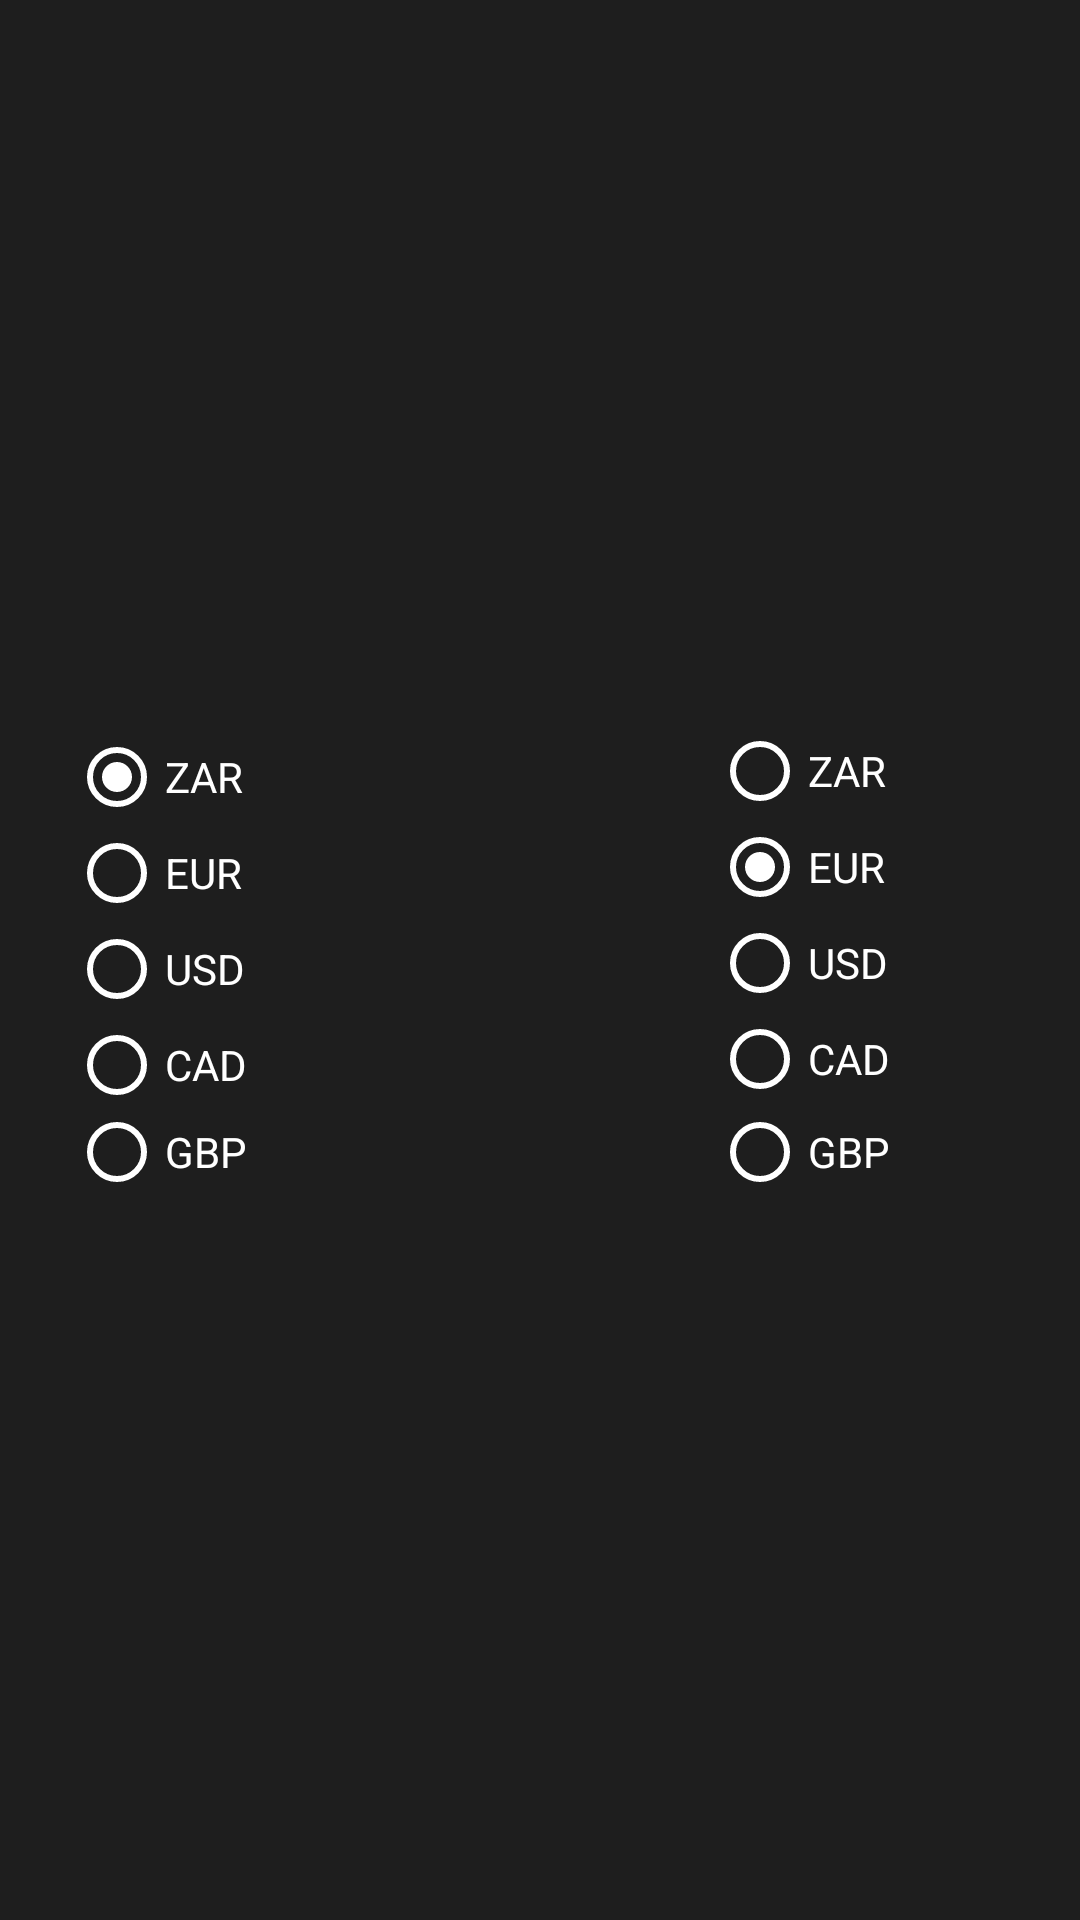

Android layout source for this screen:
<!-- AndroidManifest.xml: application theme AppTheme -->
<!-- res/layout/input_radio__button_group.xml -->
<?xml version="1.0" encoding="utf-8"?>
<androidx.constraintlayout.widget.ConstraintLayout
    xmlns:android="http://schemas.android.com/apk/res/android"
    xmlns:app="http://schemas.android.com/apk/res-auto"
    xmlns:tools="http://schemas.android.com/tools"
    android:layout_width="wrap_content"
    android:layout_height="wrap_content"
    android:background="#1E1E1E"
    android:backgroundTint="#1E1E1E"
    tools:context=".MainActivity">

    <androidx.constraintlayout.widget.ConstraintLayout
        android:id="@+id/constraintLayout"
        android:layout_width="314dp"
        android:layout_height="160dp"
        app:layout_constraintBottom_toBottomOf="parent"
        app:layout_constraintEnd_toEndOf="parent"
        app:layout_constraintStart_toStartOf="parent"
        app:layout_constraintTop_toTopOf="parent">

        <RadioGroup
            android:id="@+id/inputRadioGroup"
            android:layout_width="86dp"
            android:layout_height="154dp"
            app:layout_constraintBottom_toBottomOf="parent"
            app:layout_constraintEnd_toEndOf="parent"
            app:layout_constraintEnd_toStartOf="@+id/outputRadioGroup"
            app:layout_constraintHorizontal_bias="0.0"
            app:layout_constraintStart_toStartOf="parent"
            app:layout_constraintTop_toTopOf="parent">

            <RadioButton
                android:id="@+id/inputZAR"
                android:layout_width="match_parent"
                android:layout_height="wrap_content"
                android:buttonTint="#FFFFFF"
                android:text="@string/inputZAR"
                android:textColor="#FFFFFF"
                android:onClick="onInputRadioButtonClicked"
                android:checked="true"/>

            <RadioButton
                android:id="@+id/inputEUR"
                android:layout_width="match_parent"
                android:layout_height="wrap_content"
                android:buttonTint="#FFFFFF"
                android:text="@string/inputEUR"
                android:textColor="#FFFFFF"
                android:onClick="onInputRadioButtonClicked" />

            <RadioButton
                android:id="@+id/inputUSD"
                android:layout_width="match_parent"
                android:layout_height="wrap_content"
                android:buttonTint="#FFFFFF"
                android:text="@string/inputUSD"
                android:textColor="#FFFFFF"
                android:onClick="onInputRadioButtonClicked" />

            <RadioButton
                android:id="@+id/inputCAD"
                android:layout_width="match_parent"
                android:layout_height="wrap_content"
                android:buttonTint="#FFFFFF"
                android:text="@string/inputCAD"
                android:textColor="#FFFFFF"
                android:onClick="onInputRadioButtonClicked" />

            <RadioButton
                android:id="@+id/inputGBP"
                android:layout_width="match_parent"
                android:layout_height="wrap_content"
                android:buttonTint="#FFFFFF"
                android:text="@string/inputGBP"
                android:textColor="#FFFFFF"
                android:onClick="onInputRadioButtonClicked" />

        </RadioGroup>

        <RadioGroup
            android:id="@+id/outputRadioGroup"
            android:layout_width="86dp"
            android:layout_height="158dp"
            app:layout_constraintBottom_toBottomOf="parent"
            app:layout_constraintEnd_toEndOf="parent"
            app:layout_constraintHorizontal_bias="0.94"
            app:layout_constraintStart_toStartOf="parent"
            app:layout_constraintTop_toTopOf="parent">

            <RadioButton
                android:id="@+id/outputZAR"
                android:layout_width="match_parent"
                android:layout_height="wrap_content"
                android:buttonTint="#FFFFFF"
                android:text="@string/outputZAR"
                android:textColor="#FFFFFF"
                android:onClick="onOutputRadioButtonClicked"/>

            <RadioButton
                android:id="@+id/outputEUR"
                android:layout_width="match_parent"
                android:layout_height="wrap_content"
                android:buttonTint="#FFFFFF"
                android:text="@string/outputEUR"
                android:textColor="#FFFFFF"
                android:onClick="onOutputRadioButtonClicked"
                android:checked="true"/>

            <RadioButton
                android:id="@+id/outputUSD"
                android:layout_width="match_parent"
                android:layout_height="wrap_content"
                android:buttonTint="#FFFFFF"
                android:text="@string/outputUSD"
                android:textColor="#FFFFFF"
                android:onClick="onOutputRadioButtonClicked" />

            <RadioButton
                android:id="@+id/outputCAD"
                android:layout_width="match_parent"
                android:layout_height="wrap_content"
                android:buttonTint="#FFFFFF"
                android:text="@string/outputCAD"
                android:textColor="#FFFFFF"
                android:onClick="onOutputRadioButtonClicked" />

            <RadioButton
                android:id="@+id/outputGBP"
                android:layout_width="match_parent"
                android:layout_height="wrap_content"
                android:buttonTint="#FFFFFF"
                android:text="@string/outputGBP"
                android:textColor="#FFFFFF"
                android:onClick="onOutputRadioButtonClicked" />

        </RadioGroup>

    </androidx.constraintlayout.widget.ConstraintLayout>

</androidx.constraintlayout.widget.ConstraintLayout>
<!-- resources referenced by this layout -->
<resources>
  <string name="inputCAD">CAD</string>
  <string name="inputEUR">EUR</string>
  <string name="inputGBP">GBP</string>
  <string name="inputUSD">USD</string>
  <string name="inputZAR">ZAR</string>
  <string name="outputCAD">CAD</string>
  <string name="outputEUR">EUR</string>
  <string name="outputGBP">GBP</string>
  <string name="outputUSD">USD</string>
  <string name="outputZAR">ZAR</string>
  <style name="AppTheme" parent="Theme.AppCompat.Light.DarkActionBar">
          
          <item name="colorPrimary">@color/colorPrimary</item>
          <item name="colorPrimaryDark">@color/colorPrimaryDark</item>
          <item name="colorAccent">@color/colorAccent</item>
      </style>
  <color name="colorPrimary">#342057</color>
  <color name="colorPrimaryDark">#342057</color>
  <color name="colorAccent">#03DAC5</color>
</resources>
